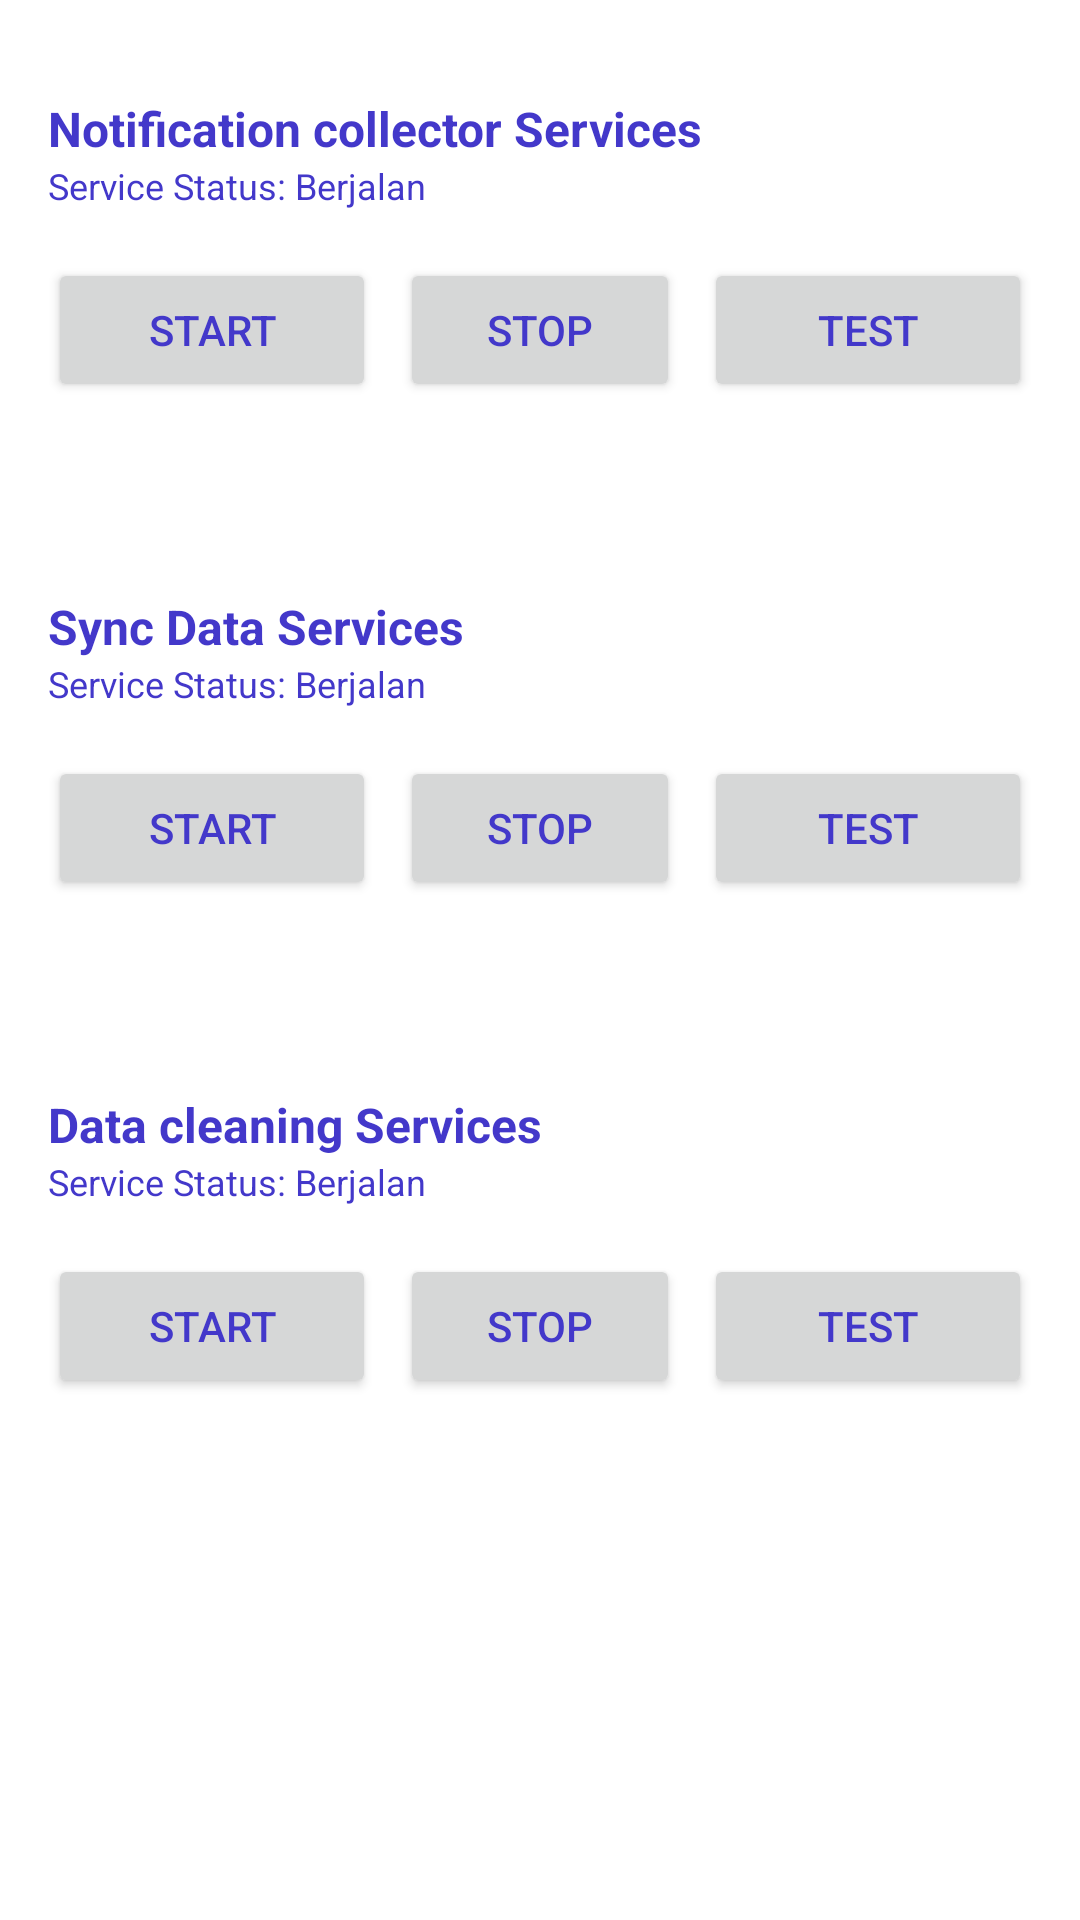

Write the Android layout XML for this screen, with the resource values it uses.
<!-- AndroidManifest.xml: application theme AppTheme -->
<!-- res/layout/activity_monitoring_services.xml -->
<?xml version="1.0" encoding="utf-8"?>
<LinearLayout xmlns:android="http://schemas.android.com/apk/res/android"
    xmlns:app="http://schemas.android.com/apk/res-auto"
    xmlns:tools="http://schemas.android.com/tools"
    android:id="@+id/main"
    android:layout_width="match_parent"
    android:layout_height="match_parent"
    android:orientation="vertical"
    tools:context="com.kodekolektif.monitoringservices.presentation.page.MonitoringServicesActivity">
    
    <LinearLayout
        android:layout_width="match_parent"
        android:layout_height="wrap_content"
        android:orientation="vertical"
        android:layout_marginBottom="16dp"
        android:padding="16dp">
        
        <TextView
            android:id="@+id/tv_service__title"
            android:layout_width="match_parent"
            android:layout_height="wrap_content"
            android:layout_marginTop="16dp"
            android:text="Notification collector Services"
            android:textSize="16sp"
            android:textStyle="bold"
            android:textAlignment="textStart"
            />
        
        <TextView
            android:id="@+id/tv_service_status"
            android:layout_width="match_parent"
            android:layout_height="wrap_content"
            android:layout_marginBottom="16dp"
            android:text="Service Status: Berjalan"
            android:textSize="12sp"
            />
        
        <LinearLayout
            android:layout_width="match_parent"
            android:layout_height="wrap_content"
            android:orientation="horizontal">
            <Button
                android:id="@+id/btn_start_service"
                android:layout_width="match_parent"
                android:layout_height="wrap_content"
                android:text="Start"
                android:layout_weight="1"
                />
            <Button
                android:id="@+id/btn_stop_service"
                android:layout_width="match_parent"
                android:layout_height="wrap_content"
                android:text="Stop"
                android:layout_marginStart="8dp"
                android:layout_marginEnd="8dp"
                android:layout_weight="1"
                />
            <Button
                android:id="@+id/btn_test"
                android:layout_width="match_parent"
                android:layout_height="wrap_content"
                android:text="Test"
                android:layout_weight="1"
                />
        </LinearLayout>
    </LinearLayout>

    <LinearLayout
        android:layout_width="match_parent"
        android:layout_height="wrap_content"
        android:orientation="vertical"
        android:layout_marginBottom="16dp"
        android:padding="16dp">
        
        <TextView
            android:id="@+id/tv_service__title2"
            android:layout_width="match_parent"
            android:layout_height="wrap_content"
            android:layout_marginTop="16dp"
            android:text="Sync Data Services"
            android:textSize="16sp"
            android:textStyle="bold"
            android:textAlignment="textStart"
            />
        
        <TextView
            android:id="@+id/tv_service_status2"
            android:layout_width="match_parent"
            android:layout_height="wrap_content"
            android:layout_marginBottom="16dp"
            android:text="Service Status: Berjalan"
            android:textSize="12sp"
            />
        
        <LinearLayout
            android:layout_width="match_parent"
            android:layout_height="wrap_content"
            android:orientation="horizontal">
            <Button
                android:id="@+id/btn_start_service2"
                android:layout_width="match_parent"
                android:layout_height="wrap_content"
                android:text="Start"
                android:layout_weight="1"
                />
            <Button
                android:id="@+id/btn_stop_service2"
                android:layout_width="match_parent"
                android:layout_height="wrap_content"
                android:text="Stop"
                android:layout_marginStart="8dp"
                android:layout_marginEnd="8dp"
                android:layout_weight="1"
                />
            <Button
                android:id="@+id/btn_test2"
                android:layout_width="match_parent"
                android:layout_height="wrap_content"
                android:text="Test"
                android:layout_weight="1"
                />
        </LinearLayout>
    </LinearLayout>

    <LinearLayout
        android:layout_width="match_parent"
        android:layout_height="wrap_content"
        android:orientation="vertical"
        android:layout_marginBottom="16dp"
        android:padding="16dp">
        
        <TextView
            android:id="@+id/tv_service__title3"
            android:layout_width="match_parent"
            android:layout_height="wrap_content"
            android:layout_marginTop="16dp"
            android:text="Data cleaning Services"
            android:textSize="16sp"
            android:textStyle="bold"
            android:textAlignment="textStart"
            />
        
        <TextView
            android:id="@+id/tv_service_status3"
            android:layout_width="match_parent"
            android:layout_height="wrap_content"
            android:layout_marginBottom="16dp"
            android:text="Service Status: Berjalan"
            android:textSize="12sp"
            />
        
        <LinearLayout
            android:layout_width="match_parent"
            android:layout_height="wrap_content"
            android:orientation="horizontal">
            <Button
                android:id="@+id/btn_start_service3"
                android:layout_width="match_parent"
                android:layout_height="wrap_content"
                android:text="Start"
                android:layout_weight="1"
                />
            <Button
                android:id="@+id/btn_stop_service3"
                android:layout_width="match_parent"
                android:layout_height="wrap_content"
                android:text="Stop"
                android:layout_marginStart="8dp"
                android:layout_marginEnd="8dp"
                android:layout_weight="1"
                />
            <Button
                android:id="@+id/btn_test3"
                android:layout_width="match_parent"
                android:layout_height="wrap_content"
                android:text="Test"
                android:layout_weight="1"
                />
        </LinearLayout>
    </LinearLayout>

</LinearLayout>
<!-- resources referenced by this layout -->
<resources>
  <style name="AppTheme" parent="Theme.MaterialComponents.DayNight.DarkActionBar">
          
          <item name="colorPrimary">@color/indigo_500</item>
          <item name="colorPrimaryVariant">@color/indigo_700</item>
          <item name="colorOnPrimary">@color/neutral_light</item>
  
          <item name="colorSecondary">@color/indigo_900</item>
          <item name="colorOnSecondary">@color/neutral_light</item>
  
          
          <item name="android:colorBackground">@color/neutral_light</item>
  
          
          <item name="colorSurface">@color/neutral_light</item>
  
          
          <item name="android:textColor">@color/indigo_700</item>
  
          <item name="android:windowBackground">@color/neutral_light</item>
      </style>
  <color name="indigo_500">#6366F1</color>
  <color name="indigo_700">#4338CA</color>
  <color name="neutral_light">#FFFFFF</color>
  <color name="indigo_900">#312E81</color>
</resources>
